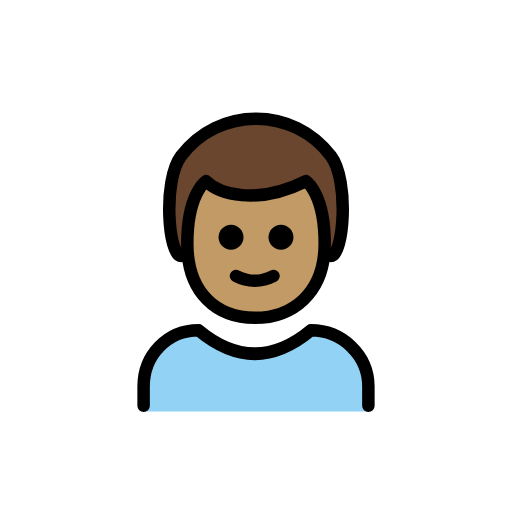
t = 0.00 s
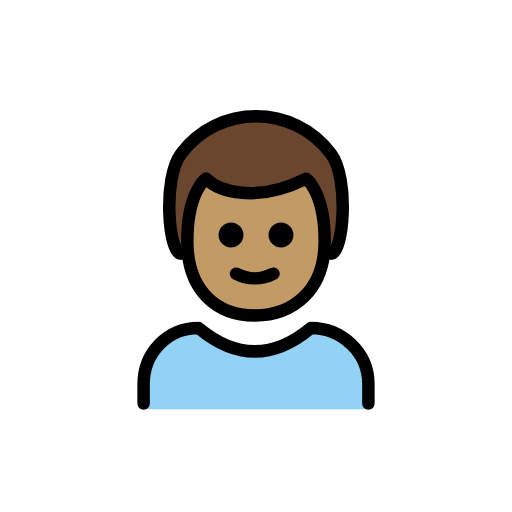
t = 0.48 s
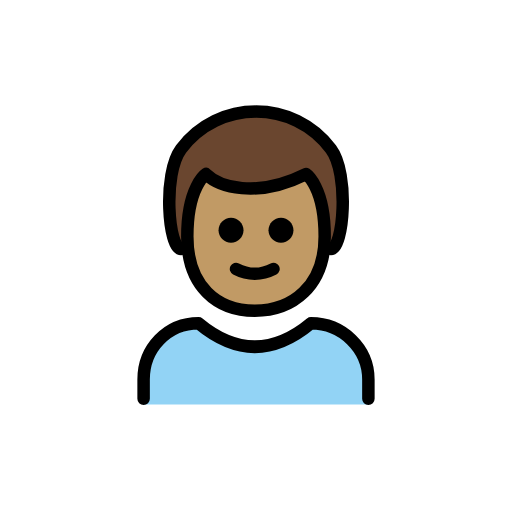
t = 1.43 s
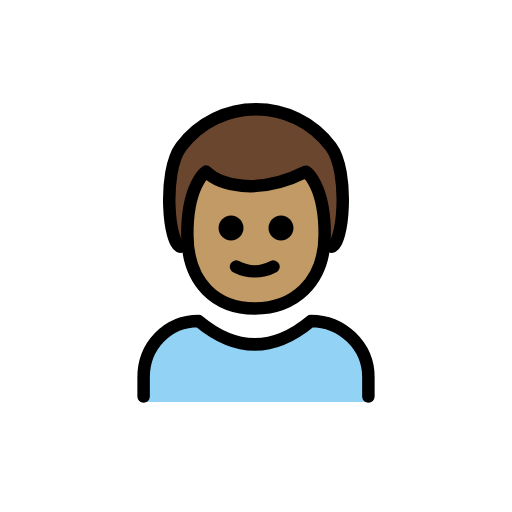
t = 1.90 s
t = 2.38 s: frame unchanged from t = 1.43 s, image omitted
t = 3.33 s: frame unchanged from t = 0.48 s, image omitted

The animated SVG that drew these frames (rendered in a browser with its animation timeline set to each time). Animation: 1 SMIL element (animateTransform=1); one cycle of 3.80 s, repeats indefinitely.

<?xml version='1.0' encoding='utf-8'?>
<svg xmlns="http://www.w3.org/2000/svg" id="emoji" viewBox="-5 -5 82 82" width="200" height="200" role="img">
  <title>OpenMoji: boy: medium skin tone</title><g><g id="color">
    <path fill="#92D3F5" d="M54,60.9V57c0-5-4.2-9-9.2-9c-6,5-12,5-18,0c-5,0-8.8,4-8.8,9v3.9H54z" />
  </g>
  <g id="hair">
    <path fill="#6a462f" d="M24,36c-2,0-3-12,0-16c6-8,18-8,24,0c3,4,2,16,0,16" />
  </g>
  <g id="skin">
    <path fill="#c19a65" d="M25,34c0,8,4.8,11.9,10.8,11.9S47,42,47,34s-3-10-3-10c-8,4-14,2-16,0C28,24,25,26,25,34z" />
  </g>
  <g id="skin-shadow" />
  <g id="line">
    <path fill="none" stroke="#000000" stroke-linecap="round" stroke-linejoin="round" stroke-width="2" d="M24,36c-2,0-3-12,0-16 c6-8,18-8,24,0c3,4,2,16,0,16" />
    <path fill="none" stroke="#000000" stroke-linecap="round" stroke-linejoin="round" stroke-width="2" d="M54,60v-3.1 c0-5-4.2-9-9.2-9c-6,5-12,5-18,0c-5,0-8.8,4-8.8,9V60" />
    <path d="M42,33c0,1.1-0.9,2-2,2s-2-0.9-2-2s0.9-2,2-2S42,31.9,42,33" />
    <path d="M34,33c0,1.1-0.9,2-2,2s-2-0.9-2-2s0.9-2,2-2C33.1,31,34,31.9,34,33" />
    <path fill="none" stroke="#000000" stroke-linejoin="round" stroke-width="2" d="M25,34c0,8,4.8,11.9,10.8,11.9S47,42,47,34 s-3-10-3-10c-8,4-14,2-16,0C28,24,25,26,25,34z" />
    <path fill="none" stroke="#000000" stroke-linecap="round" stroke-linejoin="round" stroke-width="2" d="M32.8,39.2 c1.9,1,4.1,1,6,0" />
  </g>
<animateTransform attributeName="transform" type="translate" values="0 0;0 -1.5;0 0" dur="3.8s" repeatCount="indefinite" /></g></svg>
